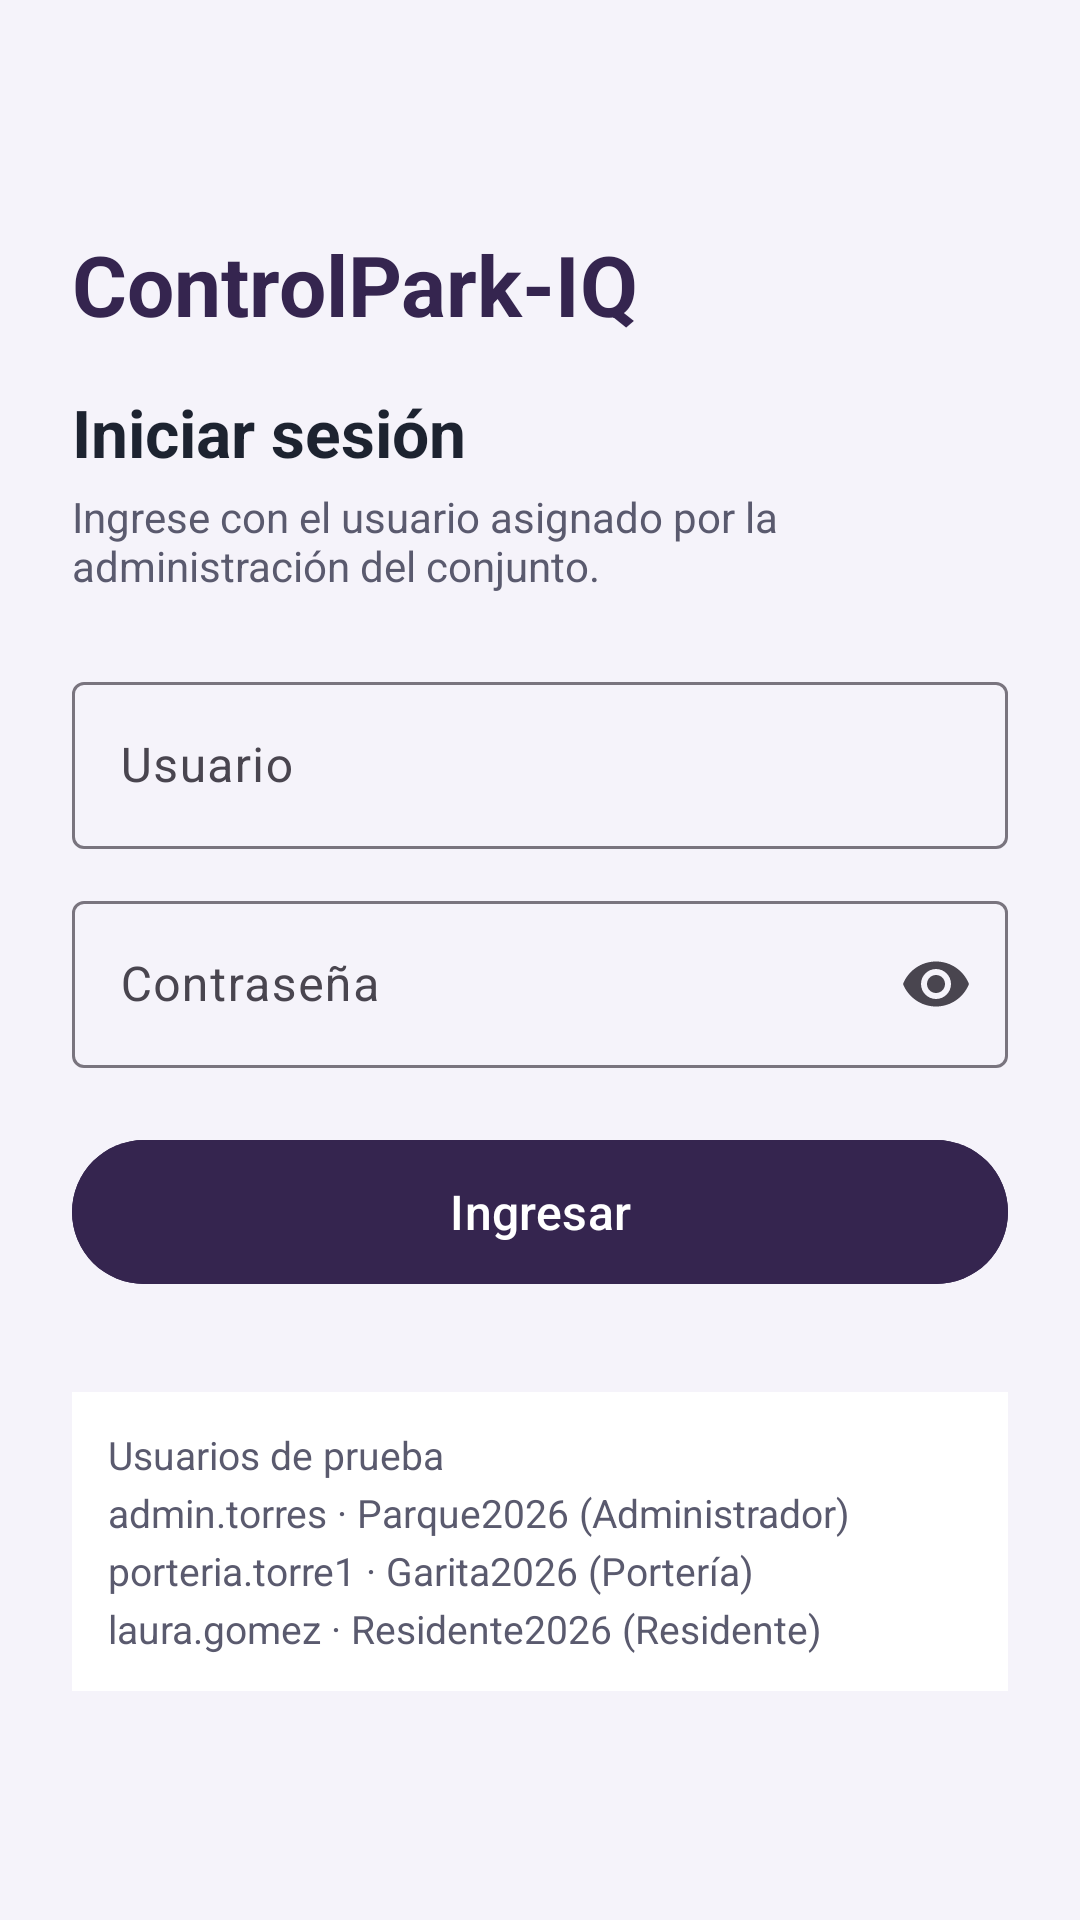

This screen was rendered from an Android layout file. Write that file and the resources it references.
<!-- AndroidManifest.xml: application theme Theme.ControlParkIQ -->
<!-- res/layout/activity_login.xml -->
<?xml version="1.0" encoding="utf-8"?>
<ScrollView xmlns:android="http://schemas.android.com/apk/res/android"
    xmlns:app="http://schemas.android.com/apk/res-auto"
    xmlns:tools="http://schemas.android.com/tools"
    android:id="@+id/raiz"
    android:layout_width="match_parent"
    android:layout_height="match_parent"
    android:background="@color/cp_fondo"
    android:fillViewport="true"
    tools:context=".ui.login.LoginActivity">

    <LinearLayout
        android:layout_width="match_parent"
        android:layout_height="wrap_content"
        android:gravity="center_vertical"
        android:orientation="vertical"
        android:padding="24dp">

        <TextView
            android:layout_width="wrap_content"
            android:layout_height="wrap_content"
            android:text="ControlPark-IQ"
            android:textColor="@color/cp_morado"
            android:textSize="28sp"
            android:textStyle="bold" />

        <TextView
            android:layout_width="wrap_content"
            android:layout_height="wrap_content"
            android:layout_marginTop="16dp"
            android:text="@string/login_titulo"
            android:textColor="@color/cp_texto"
            android:textSize="22sp"
            android:textStyle="bold" />

        <TextView
            android:layout_width="match_parent"
            android:layout_height="wrap_content"
            android:layout_marginTop="4dp"
            android:text="@string/login_subtitulo"
            android:textColor="@color/cp_texto_suave"
            android:textSize="14sp" />

        <com.google.android.material.textfield.TextInputLayout
            android:id="@+id/capaUsuario"
            style="@style/Widget.Material3.TextInputLayout.OutlinedBox"
            android:layout_width="match_parent"
            android:layout_height="wrap_content"
            android:layout_marginTop="24dp"
            android:hint="@string/login_usuario">

            <com.google.android.material.textfield.TextInputEditText
                android:id="@+id/txtUsuario"
                android:layout_width="match_parent"
                android:layout_height="wrap_content"
                android:importantForAutofill="no"
                android:inputType="text"
                android:maxLines="1" />
        </com.google.android.material.textfield.TextInputLayout>

        <com.google.android.material.textfield.TextInputLayout
            android:id="@+id/capaContrasena"
            style="@style/Widget.Material3.TextInputLayout.OutlinedBox"
            android:layout_width="match_parent"
            android:layout_height="wrap_content"
            android:layout_marginTop="12dp"
            android:hint="@string/login_contrasena"
            app:endIconMode="password_toggle">

            <com.google.android.material.textfield.TextInputEditText
                android:id="@+id/txtContrasena"
                android:layout_width="match_parent"
                android:layout_height="wrap_content"
                android:importantForAutofill="no"
                android:inputType="textPassword"
                android:maxLines="1" />
        </com.google.android.material.textfield.TextInputLayout>

        <com.google.android.material.button.MaterialButton
            android:id="@+id/btnIngresar"
            android:layout_width="match_parent"
            android:layout_height="56dp"
            android:layout_marginTop="20dp"
            android:backgroundTint="@color/cp_morado"
            android:text="@string/login_ingresar"
            android:textColor="@color/cp_tarjeta"
            android:textSize="16sp" />

        <ProgressBar
            android:id="@+id/progreso"
            android:layout_width="wrap_content"
            android:layout_height="wrap_content"
            android:layout_gravity="center_horizontal"
            android:layout_marginTop="16dp"
            android:visibility="gone" />

        <TextView
            android:id="@+id/txtEstado"
            android:layout_width="match_parent"
            android:layout_height="wrap_content"
            android:layout_marginTop="8dp"
            android:gravity="center"
            android:textColor="@color/cp_texto_suave"
            android:textSize="14sp"
            android:visibility="gone" />

        <TextView
            android:layout_width="match_parent"
            android:layout_height="wrap_content"
            android:layout_marginTop="32dp"
            android:background="@color/cp_tarjeta"
            android:lineSpacingExtra="4dp"
            android:padding="12dp"
            android:text="@string/login_usuarios_demo"
            android:textColor="@color/cp_texto_suave"
            android:textSize="13sp" />
    </LinearLayout>
</ScrollView>
<!-- resources referenced by this layout -->
<resources>
  <color name="cp_fondo">#F5F3FA</color>
  <color name="cp_morado">#35254F</color>
  <color name="cp_tarjeta">#FFFFFF</color>
  <color name="cp_texto">#1D2330</color>
  <color name="cp_texto_suave">#5A5A6E</color>
  <string name="login_contrasena">Contraseña</string>
  <string name="login_ingresar">Ingresar</string>
  <string name="login_subtitulo">Ingrese con el usuario asignado por la administración del conjunto.</string>
  <string name="login_titulo">Iniciar sesión</string>
  <string name="login_usuario">Usuario</string>
  <string name="login_usuarios_demo">Usuarios de prueba\nadmin.torres · Parque2026 (Administrador)\nporteria.torre1 · Garita2026 (Portería)\nlaura.gomez · Residente2026 (Residente)</string>
  <style name="Theme.ControlParkIQ" parent="Base.Theme.ControlParkIQ" />
  <style name="Base.Theme.ControlParkIQ" parent="Theme.Material3.DayNight.NoActionBar">
          
          
      </style>
</resources>
